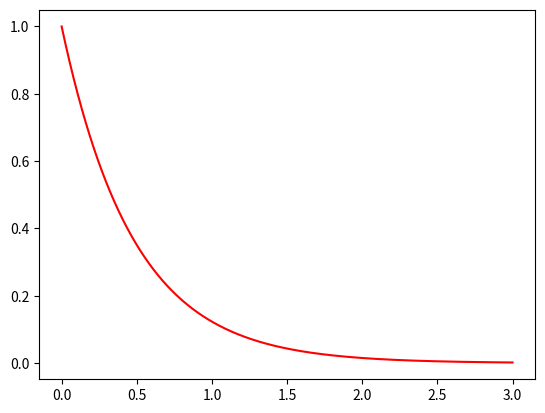

Write the Python code that produced this figure.

import numpy as np
import matplotlib.pyplot as plt

tau = 3
tau_s = 3e-12
gam = 1/tau * np.pi * 2
au = 2.4188e-17

tau_au = tau_s / au

gam_au = 1/tau_au * np.pi * 2

print(gam_au)
print(gam)
t = np.linspace(0,3,1000)
f = np.exp(-gam*t)

plt.plot(t, f, 'red')
plt.show()
